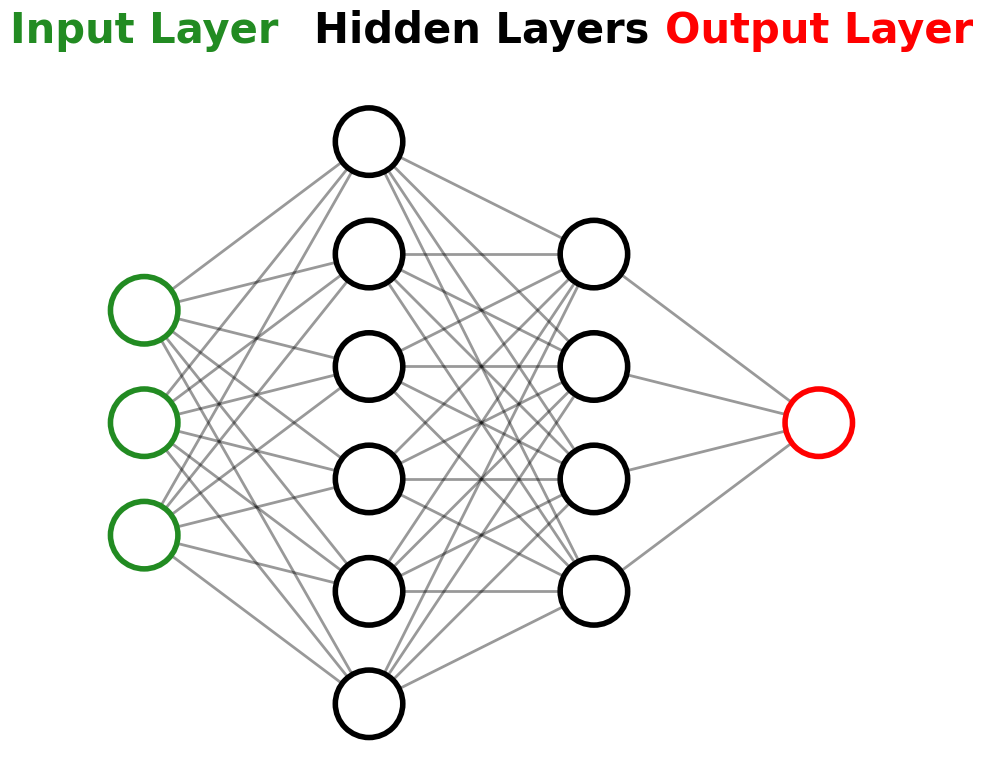

Write the Python code that produced this figure.
#!/usr/bin/env python3
# -*- coding: utf-8 -*-
"""
Created on Mon Jan 19 18:30:57 2026

@author: alfonsocabezonvizoso
"""

import matplotlib.pyplot as plt
from matplotlib.patches import Circle
plt.rcParams["font.family"] = "serif"
plt.rcParams["font.serif"] = ["Times New Roman"]

def draw_mlp(layer_sizes, layer_colors):
    """
    Draws a Multilayer Perceptron with specific styling.
    
    Parameters:
    - layer_sizes: List of integers representing neurons per layer.
    - layer_colors: List of strings for the outline color of each layer.
    """
    fig, ax = plt.subplots(figsize=(10, 10))
    
    # Configuration
    v_spacing = 1.0   # Vertical space between neurons
    h_spacing = 2.0   # Horizontal space between layers
    neuron_radius = 0.3
    
    # Store coordinates of neurons to draw connections later
    # Structure: layers_coords[layer_index][neuron_index] = (x, y)
    layers_coords = []


    # 1. Calculate Coordinates
    for i, n in enumerate(layer_sizes):
        layer_nodes = []
        layer_x = i * h_spacing
        
        # Center the neurons vertically
        # y = spacing * (node_index - (total_nodes - 1) / 2)
        for j in range(n):
            layer_y = v_spacing * (j - (n - 1) / 2)
            layer_nodes.append((layer_x, layer_y))
        
        layers_coords.append(layer_nodes)

    # 2. Draw Connections (Lines)
    # We draw these first so they appear behind the neurons (zorder=1)
    for i in range(len(layers_coords) - 1):
        curr_layer = layers_coords[i]
        next_layer = layers_coords[i + 1]
        
        for p1 in curr_layer:
            for p2 in next_layer:
                ax.plot([p1[0], p2[0]], [p1[1], p2[1]], 
                        color='black', alpha=0.4, linewidth=2, zorder=1)

    # 3. Draw Neurons (Circles)
    # We draw these second so they appear on top of lines (zorder=2)
    for i, layer_nodes in enumerate(layers_coords):
        color = layer_colors[i]
        for x, y in layer_nodes:
            # Create the circle patch
            circle = Circle((x, y), radius=neuron_radius, 
                            facecolor='white', edgecolor=color, 
                            linewidth=4, zorder=2)
            ax.add_patch(circle)

    # 4. Add Layer Labels at the TOP - zorder=3 (front)
    
    # Find the highest y-coordinate occupied by any neuron
    max_layer_size = max(layer_sizes)
    # The top neuron is at index (n-1). Using the formula from step 1:
    max_y_coord = v_spacing * ((max_layer_size - 1) - (max_layer_size - 1) / 2)

    # Determine y-position for labels (above the highest neuron + radius + padding)
    label_y_pos = max_y_coord + neuron_radius + 0.5
    
    # Font styling - changed 'va' to 'bottom' so text sits on the line
    font_style = {'fontsize': 30, 'fontweight': 'bold', 'ha': 'center', 'va': 'bottom'}

    # Input Layer Label (centered horizontally over the first layer)
    ax.text(layers_coords[0][0][0], label_y_pos, "Input Layer", 
            color=layer_colors[0], **font_style)

    # Hidden Layers Label (centered horizontally between the two hidden layers)
    hidden_center_x = (layers_coords[1][0][0] + layers_coords[2][0][0]) / 2
    ax.text(hidden_center_x, label_y_pos, "Hidden Layers", 
            color='black', **font_style)

    # Output Layer Label (centered horizontally over the last layer)
    ax.text(layers_coords[-1][0][0], label_y_pos, "Output Layer", 
            color=layer_colors[-1], **font_style) 

    # 4. Final Plot Styling
    ax.set_aspect('equal')
    plt.axis('off')  # Turn off axis lines and labels
    # plt.title("Multilayer Perceptron Architecture", fontsize=15)
    plt.tight_layout()
    plt.savefig("MLP_architecture.png", transparent = True, dpi = 300)
    plt.show()

# --- Configuration based on user request ---
# Architecture: 4 Input, 8 Hidden, 6 Hidden, 1 Output
mlp_layers = [3, 6, 4, 1]

# Colors: Forestgreen (Input), Black (Hidden 1), Black (Hidden 2), Red (Output)
mlp_colors = ['forestgreen', 'black', 'black', 'red']

# Generate the plot
draw_mlp(mlp_layers, mlp_colors)